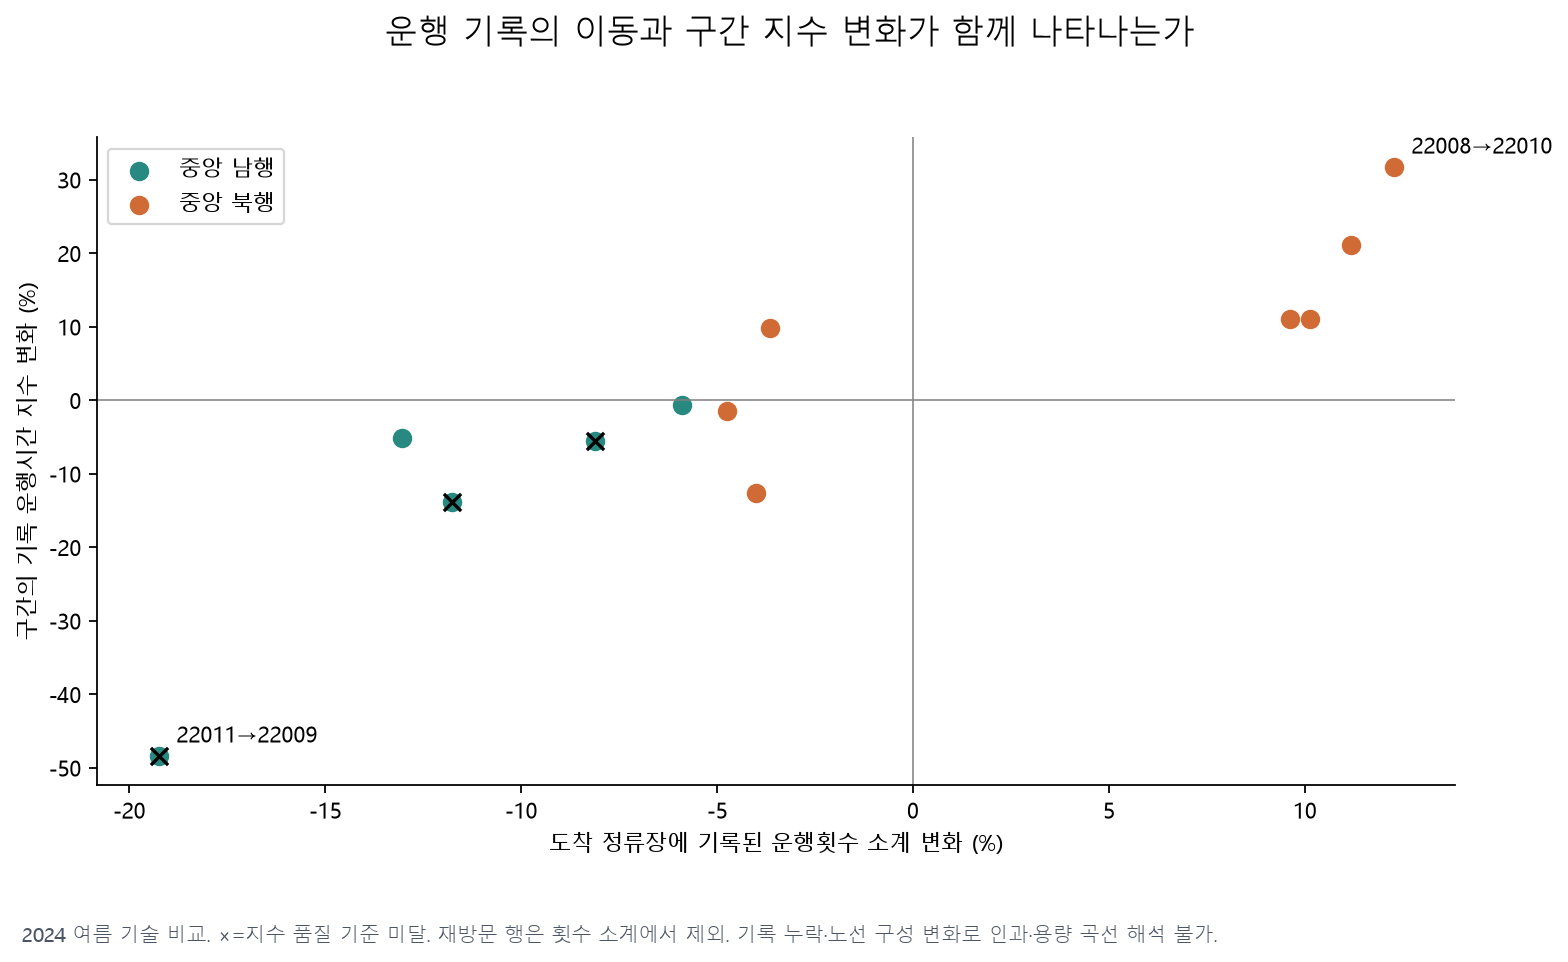

Source data for this figure (header and first rows):
cohort, group, comparison, stop, arrival, from_ars, to_ars, from_name, to_name, adjacent, order, before_mean, after_mean, change_pct, before_days, after_days, before_coverage, after_coverage, quality_pass, week_bootstrap_low, week_bootstrap_high, arrival_recorded_trips_change_pct, arrival_recorded_trips_pre, arrival_recorded_trips_post
common_pre_source_days, central_north, summer2024, 121000002, 121000004, 22002, 22004, 교육개발원입구, 양재역.서초문화예술회관, True, 0, 100, 121.1, 21.07, 27, 29, 0.99, 0.9897, True, 16.15, 26.41, 11.18, 383.5, 426.4
common_pre_source_days, central_north, summer2024, 121000004, 121000006, 22004, 22006, 양재역.서초문화예술회관, 뱅뱅사거리, True, 1, 100, 111, 11.02, 27, 29, 0.9888, 0.99, True, 7.004, 15.89, 10.12, 400.7, 441.3
common_pre_source_days, central_north, summer2024, 121000006, 121000008, 22006, 22008, 뱅뱅사거리, 래미안아파트.파이낸셜뉴스, True, 2, 100, 111.1, 11.07, 27, 29, 0.9922, 0.9927, True, 7.9, 14.63, 9.635, 412.6, 452.3
common_pre_source_days, central_north, summer2024, 121000008, 121000010, 22008, 22010, 래미안아파트.파이낸셜뉴스, 신분당선강남역, True, 3, 100, 131.7, 31.72, 27, 29, 0.9964, 0.9995, True, 27.97, 35.05, 12.27, 370, 415.3
common_pre_source_days, central_north, summer2024, 121000010, 121000012, 22010, 22012, 신분당선강남역, 지하철2호선강남역, True, 4, 100, 109.8, 9.765, 27, 29, 0.9962, 0.999, True, 6.031, 13.72, -3.648, 421.4, 406.1
common_pre_source_days, central_north, summer2024, 121000012, 121000014, 22012, 22014, 지하철2호선강남역, 논현역, True, 5, 100, 98.53, -1.467, 27, 29, 0.9968, 0.9532, True, -3.472, 0.6842, -4.749, 457.6, 435.8
common_pre_source_days, central_north, summer2024, 121000014, 121000016, 22014, 22016, 논현역, 신사역, True, 6, 100.1, 87.45, -12.64, 27, 29, 0.9891, 0.9952, True, -20.25, -7.227, -4.009, 334.3, 320.9
common_pre_source_days, central_south, summer2024, 121000003, 121000001, 22003, 22001, 양재역.서초문화예술회관, 교육개발원입구, True, 6, 100.2, , , 26, 0, 0.9788, 0.7702, False, , , -8.821, 433.6, 395.3
common_pre_source_days, central_south, summer2024, 121000005, 121000003, 22005, 22003, 뱅뱅사거리, 양재역.서초문화예술회관, True, 5, 100, 94.4, -5.595, 26, 4, 0.9771, 0.7947, False, -9.521, -1.309, -8.107, 547.1, 502.8
common_pre_source_days, central_south, summer2024, 121000007, 121000005, 22007, 22005, 래미안아파트.파이낸셜뉴스, 뱅뱅사거리, True, 4, 99.93, , , 26, 0, 0.9781, 0.7051, False, , , -9.834, 598.6, 539.7
common_pre_source_days, central_south, summer2024, 121000009, 121000007, 22009, 22007, 신분당선강남역, 래미안아파트.파이낸셜뉴스, True, 3, 100, 94.85, -5.152, 27, 29, 0.9965, 0.9524, True, -10.42, 1.145, -13.03, 523.7, 455.5
common_pre_source_days, central_south, summer2024, 121000011, 121000009, 22011, 22009, 지하철2호선강남역, 신분당선강남역, True, 2, 99.89, 51.55, -48.39, 27, 29, 0.992, 0.8824, False, -51.62, -44.09, -19.25, 573, 462.7
common_pre_source_days, central_south, summer2024, 121000013, 121000011, 22013, 22011, 논현역, 지하철2호선강남역, True, 1, 99.94, 86.14, -13.8, 27, 29, 0.9914, 0.8214, False, -18, -8.572, -11.76, 399.2, 352.3
common_pre_source_days, central_south, summer2024, 121000015, 121000013, 22015, 22013, 신사역.푸른저축은행, 논현역, True, 0, 100, 99.39, -0.6436, 27, 29, 0.9862, 0.9857, True, -3.967, 2.986, -5.889, 462, 434.8
common_pre_source_days, curb_south, summer2024, 121000920, 121000056, 22905, 22132, 래미안아파트.파이낸셜뉴스, 서초문화예술정보학교, True, 5, 100.1, 117.9, 17.82, 27, 29, 0.9864, 0.9864, True, 11.31, 24.75, 13.3, 190.3, 215.7
common_pre_source_days, curb_south, summer2024, 121000973, 121000920, 22654, 22905, 강남역티월드, 래미안아파트.파이낸셜뉴스, True, 4, 100.0, 124.5, 24.45, 27, 29, 1.0, 1.0, True, 10.48, 41.73, 15.85, 126.9, 147.0
